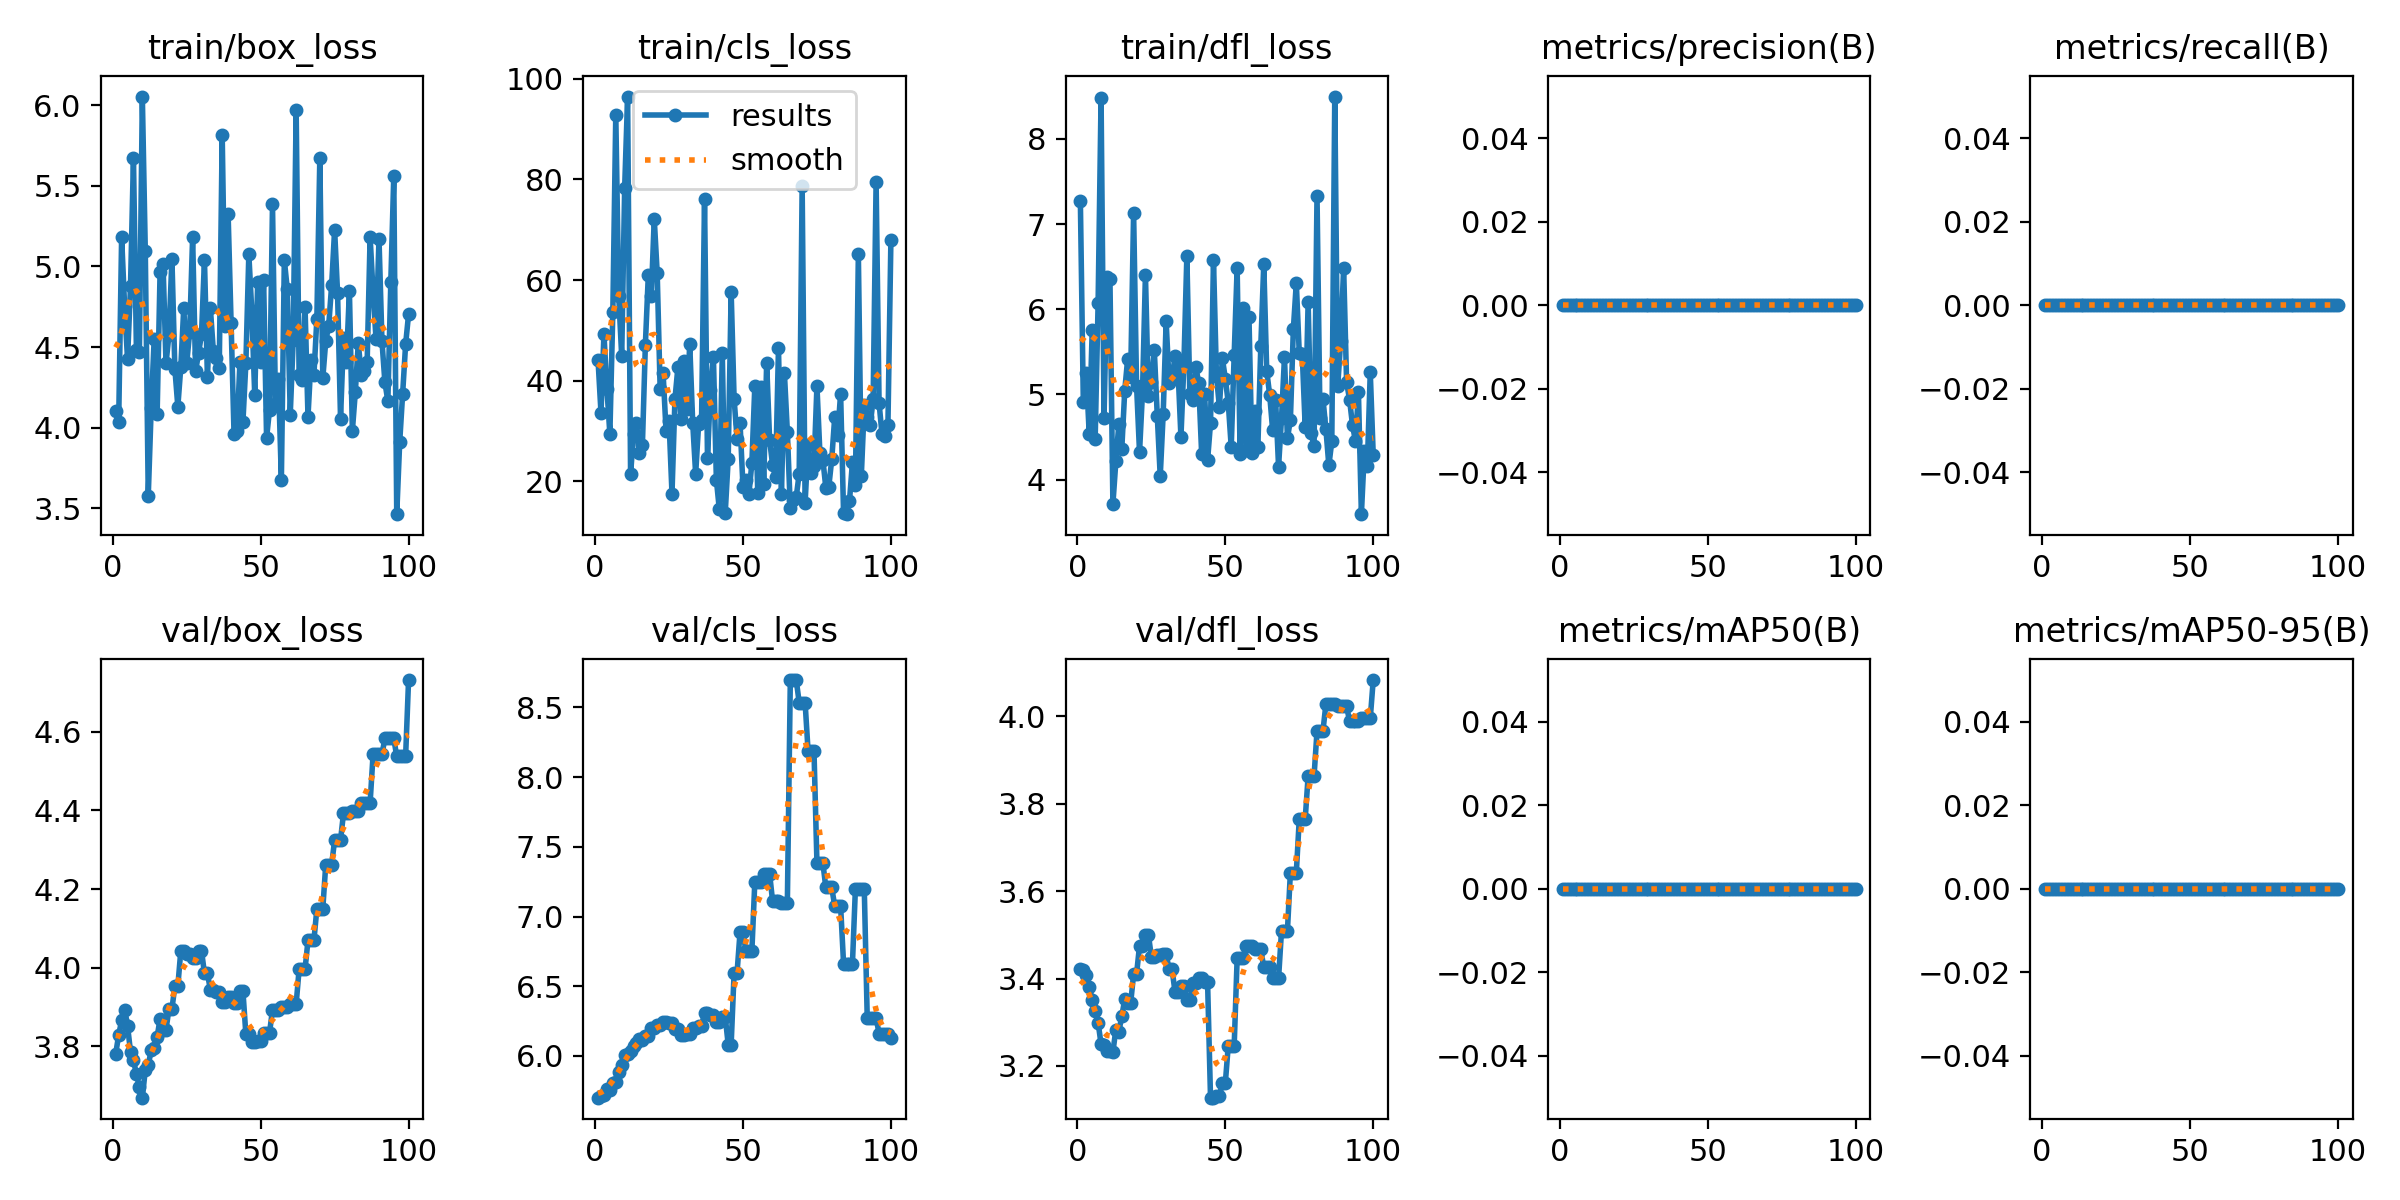

Source data for this figure (header and first rows):
epoch, time, train/box_loss, train/cls_loss, train/dfl_loss, metrics/precision(B), metrics/recall(B), metrics/mAP50(B), metrics/mAP50-95(B), val/box_loss, val/cls_loss, val/dfl_loss, lr/pg0, lr/pg1, lr/pg2
1, 1.677, 4.102, 44.09, 7.271, 0, 0, 0, 0, 3.781, 5.7, 3.423, 0, 0, 0
2, 1.864, 4.034, 33.61, 4.912, 0, 0, 0, 0, 3.829, 5.711, 3.42, 1.17822e-06, 1.17822e-06, 1.17822e-06
3, 2.092, 5.182, 49.24, 5.247, 0, 0, 0, 0, 3.866, 5.718, 3.407, 2.33288e-06, 2.33288e-06, 2.33288e-06
4, 2.277, 4.756, 38.44, 4.533, 0, 0, 0, 0, 3.892, 5.759, 3.381, 3.46397e-06, 3.46397e-06, 3.46397e-06
5, 2.459, 4.424, 29.39, 5.751, 0, 0, 0, 0, 3.852, 5.757, 3.351, 4.5715e-06, 4.5715e-06, 4.5715e-06
6, 2.642, 4.877, 53.61, 4.472, 0, 0, 0, 0, 3.786, 5.807, 3.326, 5.65548e-06, 5.65548e-06, 5.65548e-06
7, 2.892, 5.676, 92.89, 6.072, 0, 0, 0, 0, 3.766, 5.816, 3.299, 6.71588e-06, 6.71588e-06, 6.71588e-06
8, 3.073, 4.481, 56.75, 8.481, 0, 0, 0, 0, 3.728, 5.881, 3.25, 7.75273e-06, 7.75273e-06, 7.75273e-06
9, 3.292, 4.467, 44.84, 4.73, 0, 0, 0, 0, 3.698, 5.935, 3.248, 8.76602e-06, 8.76602e-06, 8.76602e-06
10, 3.637, 6.054, 78.31, 6.375, 0, 0, 0, 0, 3.669, 6.009, 3.235, 9.75574e-06, 9.75574e-06, 9.75574e-06
11, 3.991, 5.097, 96.49, 6.353, 0, 0, 0, 0, 3.74, 6.017, 3.235, 1.07219e-05, 1.07219e-05, 1.07219e-05
12, 4.337, 3.575, 21.45, 3.713, 0, 0, 0, 0, 3.753, 6.036, 3.232, 1.16645e-05, 1.16645e-05, 1.16645e-05
13, 4.682, 4.124, 29.37, 4.215, 0, 0, 0, 0, 3.79, 6.074, 3.283, 1.25835e-05, 1.25835e-05, 1.25835e-05
14, 5.028, 4.548, 31.53, 4.649, 0, 0, 0, 0, 3.795, 6.091, 3.278, 1.3479e-05, 1.3479e-05, 1.3479e-05
15, 5.441, 4.085, 25.6, 4.358, 0, 0, 0, 0, 3.824, 6.124, 3.313, 1.43509e-05, 1.43509e-05, 1.43509e-05
16, 5.788, 4.967, 27.25, 5.045, 0, 0, 0, 0, 3.87, 6.113, 3.353, 1.51993e-05, 1.51993e-05, 1.51993e-05
17, 6.139, 5.014, 47.17, 5.421, 0, 0, 0, 0, 3.843, 6.14, 3.344, 1.60241e-05, 1.60241e-05, 1.60241e-05
18, 6.48, 4.399, 61.06, 5.202, 0, 0, 0, 0, 3.843, 6.14, 3.344, 1.68253e-05, 1.68253e-05, 1.68253e-05
19, 6.839, 4.576, 56.77, 7.131, 0, 0, 0, 0, 3.895, 6.202, 3.41, 1.7603e-05, 1.7603e-05, 1.7603e-05
20, 7.177, 5.048, 72.19, 5.105, 0, 0, 0, 0, 3.895, 6.202, 3.41, 1.83571e-05, 1.83571e-05, 1.83571e-05
21, 7.529, 4.365, 61.36, 4.322, 0, 0, 0, 0, 3.953, 6.223, 3.475, 1.90876e-05, 1.90876e-05, 1.90876e-05
22, 7.936, 4.131, 38.3, 5.023, 0, 0, 0, 0, 3.953, 6.223, 3.475, 1.97946e-05, 1.97946e-05, 1.97946e-05
23, 8.287, 4.376, 41.45, 6.407, 0, 0, 0, 0, 4.043, 6.244, 3.5, 2.0478e-05, 2.0478e-05, 2.0478e-05
24, 8.625, 4.741, 29.94, 4.986, 0, 0, 0, 0, 4.043, 6.244, 3.5, 2.11379e-05, 2.11379e-05, 2.11379e-05
25, 8.976, 4.399, 32, 5.144, 0, 0, 0, 0, 4.035, 6.232, 3.45, 2.17741e-05, 2.17741e-05, 2.17741e-05
26, 9.313, 4.594, 17.55, 5.517, 0, 0, 0, 0, 4.035, 6.232, 3.45, 2.23869e-05, 2.23869e-05, 2.23869e-05
27, 9.667, 5.182, 36.33, 4.751, 0, 0, 0, 0, 4.025, 6.196, 3.454, 2.2976e-05, 2.2976e-05, 2.2976e-05
28, 10, 4.349, 42.65, 4.04, 0, 0, 0, 0, 4.025, 6.196, 3.454, 2.35417e-05, 2.35417e-05, 2.35417e-05
29, 10.42, 4.462, 32.43, 4.773, 0, 0, 0, 0, 4.043, 6.15, 3.455, 2.40837e-05, 2.40837e-05, 2.40837e-05
30, 10.76, 4.579, 44.01, 5.857, 0, 0, 0, 0, 4.043, 6.15, 3.455, 2.46022e-05, 2.46022e-05, 2.46022e-05
31, 11.11, 5.042, 34.43, 5.135, 0, 0, 0, 0, 3.986, 6.16, 3.421, 2.50971e-05, 2.50971e-05, 2.50971e-05
32, 11.45, 4.316, 47.29, 5.184, 0, 0, 0, 0, 3.986, 6.16, 3.421, 2.55685e-05, 2.55685e-05, 2.55685e-05
33, 11.81, 4.741, 31.65, 5.452, 0, 0, 0, 0, 3.944, 6.2, 3.369, 2.60163e-05, 2.60163e-05, 2.60163e-05
34, 12.22, 4.476, 21.44, 5.3, 0, 0, 0, 0, 3.944, 6.2, 3.369, 2.64405e-05, 2.64405e-05, 2.64405e-05
35, 12.57, 4.43, 31.36, 4.501, 0, 0, 0, 0, 3.937, 6.212, 3.384, 2.68412e-05, 2.68412e-05, 2.68412e-05
36, 12.91, 4.372, 32.26, 5.356, 0, 0, 0, 0, 3.937, 6.212, 3.384, 2.72183e-05, 2.72183e-05, 2.72183e-05
37, 13.26, 5.816, 76.12, 6.624, 0, 0, 0, 0, 3.912, 6.311, 3.351, 2.75718e-05, 2.75718e-05, 2.75718e-05
38, 13.6, 4.63, 24.56, 5.01, 0, 0, 0, 0, 3.912, 6.311, 3.351, 2.79018e-05, 2.79018e-05, 2.79018e-05
39, 13.95, 5.322, 38.15, 4.936, 0, 0, 0, 0, 3.924, 6.292, 3.39, 2.82082e-05, 2.82082e-05, 2.82082e-05
40, 14.29, 4.651, 44.81, 5.327, 0, 0, 0, 0, 3.924, 6.292, 3.39, 2.84911e-05, 2.84911e-05, 2.84911e-05
41, 14.72, 3.961, 20.34, 5.139, 0, 0, 0, 0, 3.911, 6.245, 3.401, 2.87504e-05, 2.87504e-05, 2.87504e-05
42, 15.05, 3.978, 14.42, 4.304, 0, 0, 0, 0, 3.911, 6.245, 3.401, 2.89861e-05, 2.89861e-05, 2.89861e-05
43, 15.41, 4.41, 45.52, 5.006, 0, 0, 0, 0, 3.942, 6.281, 3.393, 2.91983e-05, 2.91983e-05, 2.91983e-05
44, 15.75, 4.034, 13.73, 4.226, 0, 0, 0, 0, 3.942, 6.281, 3.393, 2.93869e-05, 2.93869e-05, 2.93869e-05
45, 16.1, 4.4, 24.42, 4.665, 0, 0, 0, 0, 3.83, 6.081, 3.127, 2.9552e-05, 2.9552e-05, 2.9552e-05
46, 16.44, 5.076, 57.61, 6.577, 0, 0, 0, 0, 3.83, 6.081, 3.127, 2.96935e-05, 2.96935e-05, 2.96935e-05
47, 16.8, 4.722, 36.38, 5.221, 0, 0, 0, 0, 3.81, 6.598, 3.131, 2.98114e-05, 2.98114e-05, 2.98114e-05
48, 17.14, 4.201, 28.4, 4.853, 0, 0, 0, 0, 3.81, 6.598, 3.131, 2.99058e-05, 2.99058e-05, 2.99058e-05
49, 17.56, 4.903, 31.65, 5.425, 0, 0, 0, 0, 3.815, 6.886, 3.161, 2.99766e-05, 2.99766e-05, 2.99766e-05
50, 17.9, 4.408, 18.89, 5.187, 0, 0, 0, 0, 3.815, 6.886, 3.161, 3.00238e-05, 3.00238e-05, 3.00238e-05
51, 18.25, 4.913, 20.31, 4.901, 0, 0, 0, 0, 3.835, 6.75, 3.246, 3.00475e-05, 3.00475e-05, 3.00475e-05
52, 18.59, 3.937, 17.42, 4.383, 0, 0, 0, 0, 3.835, 6.75, 3.246, 3.00476e-05, 3.00476e-05, 3.00476e-05
53, 18.93, 4.112, 23.61, 5.468, 0, 0, 0, 0, 3.835, 6.75, 3.246, 3.00242e-05, 3.00242e-05, 3.00242e-05
54, 19.28, 5.385, 38.89, 6.486, 0, 0, 0, 0, 3.893, 7.249, 3.446, 2.99772e-05, 2.99772e-05, 2.99772e-05
55, 19.68, 4.148, 17.7, 4.307, 0, 0, 0, 0, 3.893, 7.249, 3.446, 2.99066e-05, 2.99066e-05, 2.99066e-05
56, 20.02, 4.302, 38.68, 6.016, 0, 0, 0, 0, 3.893, 7.249, 3.446, 2.98125e-05, 2.98125e-05, 2.98125e-05
57, 20.38, 3.678, 19.5, 4.343, 0, 0, 0, 0, 3.9, 7.307, 3.475, 2.96948e-05, 2.96948e-05, 2.96948e-05
58, 20.72, 5.04, 43.56, 5.905, 0, 0, 0, 0, 3.9, 7.307, 3.475, 2.95535e-05, 2.95535e-05, 2.95535e-05
59, 21.06, 4.858, 28.2, 4.31, 0, 0, 0, 0, 3.9, 7.307, 3.475, 2.93887e-05, 2.93887e-05, 2.93887e-05
60, 21.41, 4.081, 23.28, 4.807, 0, 0, 0, 0, 3.908, 7.112, 3.467, 2.92003e-05, 2.92003e-05, 2.92003e-05
... 40 more rows
